2-way image classification set "splitted_data" from GitHub (murtathaalnajjar/pneumonia-AI-detection-school-project); label vocabulary: normal, pneumonia.

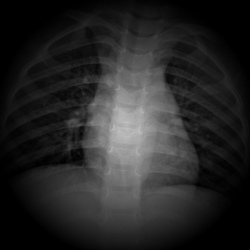
Label: normal

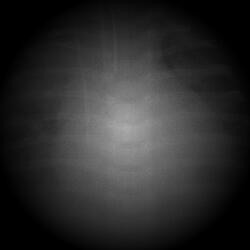
Label: pneumonia

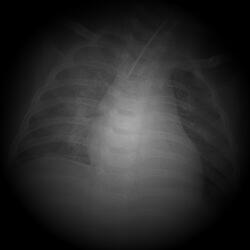
Label: pneumonia

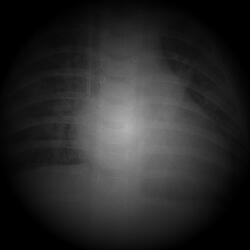
Label: pneumonia

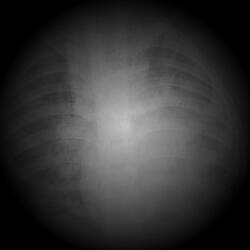
Label: pneumonia

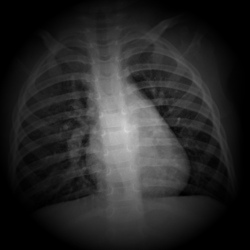
Label: normal
